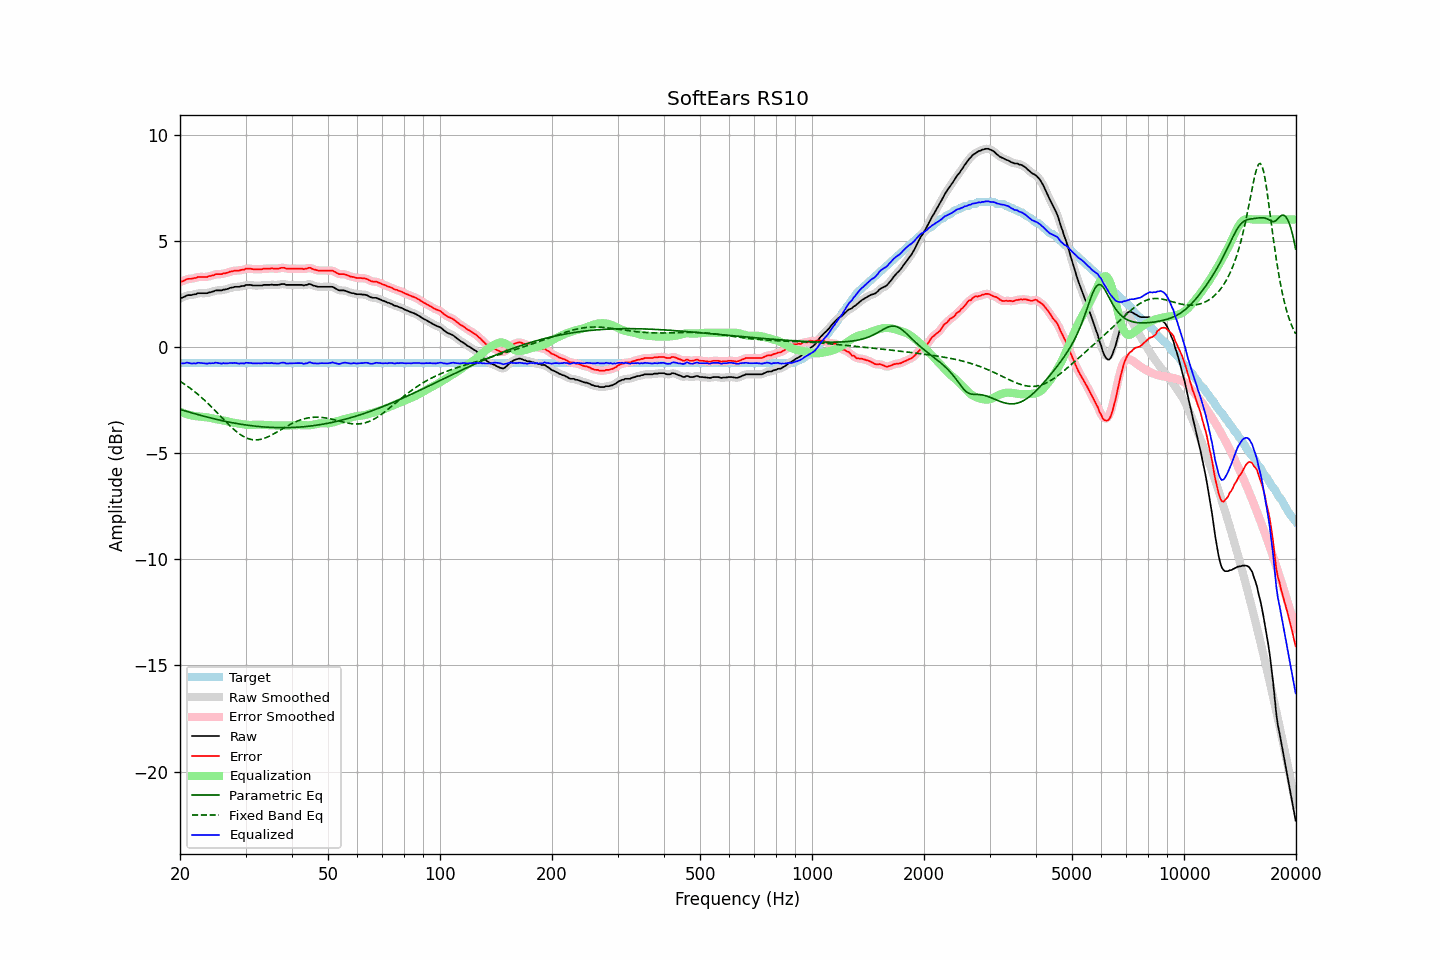

The data file committed next to this chart (first rows):
frequency, raw, error, smoothed, error_smoothed, equalization, parametric_eq, fixed_band_eq, equalized_raw, equalized_smoothed, target
20.00, 2.29, 3.06, 2.28, 3.05, -3.06, -2.94, -1.62, -0.77, -0.77, -0.77
20.20, 2.31, 3.08, 2.32, 3.08, -3.09, -2.97, -1.67, -0.78, -0.77, -0.77
20.40, 2.34, 3.11, 2.35, 3.12, -3.11, -2.99, -1.72, -0.77, -0.76, -0.77
20.61, 2.37, 3.14, 2.38, 3.14, -3.14, -3.01, -1.77, -0.77, -0.76, -0.77
20.81, 2.42, 3.19, 2.41, 3.18, -3.16, -3.03, -1.82, -0.74, -0.75, -0.77
21.02, 2.44, 3.21, 2.43, 3.20, -3.19, -3.06, -1.87, -0.74, -0.75, -0.77
21.23, 2.44, 3.21, 2.44, 3.21, -3.21, -3.08, -1.93, -0.76, -0.76, -0.77
21.44, 2.44, 3.21, 2.45, 3.22, -3.22, -3.10, -1.98, -0.78, -0.77, -0.77
21.66, 2.46, 3.23, 2.46, 3.22, -3.24, -3.12, -2.04, -0.78, -0.78, -0.77
21.87, 2.48, 3.25, 2.48, 3.24, -3.25, -3.14, -2.10, -0.77, -0.78, -0.77
22.09, 2.48, 3.25, 2.50, 3.26, -3.26, -3.16, -2.16, -0.78, -0.77, -0.77
22.31, 2.53, 3.30, 2.52, 3.28, -3.27, -3.19, -2.22, -0.74, -0.76, -0.77
22.54, 2.53, 3.30, 2.53, 3.29, -3.28, -3.21, -2.29, -0.75, -0.75, -0.77
22.76, 2.53, 3.30, 2.54, 3.30, -3.29, -3.23, -2.35, -0.76, -0.75, -0.77
22.99, 2.53, 3.30, 2.53, 3.30, -3.29, -3.25, -2.42, -0.76, -0.76, -0.77
23.22, 2.53, 3.30, 2.53, 3.29, -3.30, -3.27, -2.49, -0.77, -0.77, -0.77
23.45, 2.53, 3.30, 2.53, 3.30, -3.31, -3.29, -2.56, -0.78, -0.78, -0.77
23.69, 2.53, 3.30, 2.54, 3.31, -3.32, -3.31, -2.63, -0.79, -0.78, -0.77
23.92, 2.57, 3.34, 2.56, 3.32, -3.33, -3.33, -2.71, -0.76, -0.77, -0.77
24.16, 2.57, 3.34, 2.57, 3.34, -3.35, -3.35, -2.78, -0.78, -0.77, -0.77
24.40, 2.60, 3.37, 2.60, 3.37, -3.36, -3.36, -2.86, -0.76, -0.76, -0.77
24.65, 2.61, 3.38, 2.62, 3.39, -3.38, -3.38, -2.93, -0.77, -0.76, -0.77
24.89, 2.66, 3.43, 2.65, 3.41, -3.40, -3.40, -3.01, -0.74, -0.75, -0.77
25.14, 2.66, 3.43, 2.66, 3.43, -3.41, -3.42, -3.09, -0.75, -0.75, -0.77
25.39, 2.66, 3.43, 2.66, 3.43, -3.42, -3.44, -3.17, -0.76, -0.76, -0.77
25.65, 2.66, 3.43, 2.66, 3.43, -3.44, -3.45, -3.25, -0.78, -0.77, -0.77
25.91, 2.66, 3.43, 2.67, 3.44, -3.45, -3.47, -3.33, -0.79, -0.78, -0.77
26.16, 2.70, 3.47, 2.69, 3.45, -3.46, -3.49, -3.40, -0.76, -0.77, -0.77
26.43, 2.70, 3.47, 2.70, 3.47, -3.48, -3.50, -3.48, -0.78, -0.77, -0.77
26.69, 2.72, 3.49, 2.73, 3.49, -3.49, -3.52, -3.56, -0.77, -0.77, -0.77
26.96, 2.74, 3.51, 2.75, 3.51, -3.51, -3.53, -3.64, -0.77, -0.77, -0.77
27.23, 2.78, 3.55, 2.77, 3.54, -3.53, -3.55, -3.71, -0.75, -0.76, -0.77
27.50, 2.79, 3.56, 2.79, 3.56, -3.55, -3.56, -3.78, -0.76, -0.76, -0.77
27.77, 2.80, 3.57, 2.81, 3.58, -3.57, -3.58, -3.85, -0.76, -0.76, -0.77
28.05, 2.83, 3.60, 2.82, 3.59, -3.58, -3.59, -3.92, -0.75, -0.76, -0.77
28.33, 2.83, 3.60, 2.83, 3.59, -3.59, -3.60, -3.98, -0.76, -0.76, -0.77
28.62, 2.83, 3.60, 2.83, 3.60, -3.60, -3.62, -4.04, -0.77, -0.77, -0.77
28.90, 2.83, 3.60, 2.84, 3.61, -3.62, -3.63, -4.10, -0.79, -0.78, -0.77
29.19, 2.86, 3.63, 2.85, 3.62, -3.63, -3.64, -4.15, -0.77, -0.78, -0.77
29.48, 2.87, 3.64, 2.87, 3.63, -3.64, -3.65, -4.20, -0.77, -0.77, -0.77
29.78, 2.87, 3.64, 2.89, 3.66, -3.65, -3.67, -4.24, -0.78, -0.76, -0.77
30.08, 2.92, 3.69, 2.90, 3.67, -3.66, -3.68, -4.28, -0.74, -0.76, -0.77
30.38, 2.92, 3.69, 2.92, 3.69, -3.67, -3.69, -4.31, -0.75, -0.75, -0.77
30.68, 2.92, 3.69, 2.93, 3.69, -3.67, -3.70, -4.33, -0.75, -0.75, -0.77
30.99, 2.92, 3.69, 2.91, 3.68, -3.68, -3.71, -4.35, -0.75, -0.76, -0.77
31.30, 2.90, 3.67, 2.90, 3.67, -3.67, -3.72, -4.37, -0.77, -0.77, -0.77
31.61, 2.89, 3.66, 2.90, 3.66, -3.67, -3.73, -4.38, -0.78, -0.77, -0.77
31.93, 2.89, 3.66, 2.89, 3.66, -3.66, -3.73, -4.38, -0.77, -0.77, -0.77
32.24, 2.89, 3.66, 2.89, 3.66, -3.66, -3.74, -4.38, -0.77, -0.77, -0.77
32.57, 2.89, 3.66, 2.89, 3.65, -3.66, -3.75, -4.37, -0.77, -0.77, -0.77
32.89, 2.89, 3.66, 2.89, 3.66, -3.66, -3.76, -4.36, -0.77, -0.77, -0.77
33.22, 2.89, 3.66, 2.90, 3.67, -3.67, -3.76, -4.34, -0.78, -0.77, -0.77
33.55, 2.92, 3.69, 2.91, 3.68, -3.67, -3.77, -4.32, -0.75, -0.76, -0.77
33.89, 2.92, 3.69, 2.92, 3.69, -3.68, -3.77, -4.29, -0.76, -0.76, -0.77
34.23, 2.92, 3.69, 2.92, 3.69, -3.68, -3.78, -4.26, -0.76, -0.76, -0.77
34.57, 2.92, 3.69, 2.92, 3.69, -3.69, -3.78, -4.23, -0.77, -0.76, -0.77
34.92, 2.92, 3.69, 2.93, 3.69, -3.69, -3.79, -4.19, -0.77, -0.76, -0.77
35.27, 2.94, 3.71, 2.93, 3.69, -3.69, -3.79, -4.15, -0.75, -0.76, -0.77
35.62, 2.92, 3.69, 2.93, 3.69, -3.69, -3.80, -4.11, -0.77, -0.77, -0.77
35.97, 2.92, 3.69, 2.92, 3.69, -3.70, -3.80, -4.07, -0.77, -0.77, -0.77
... 635 more rows
